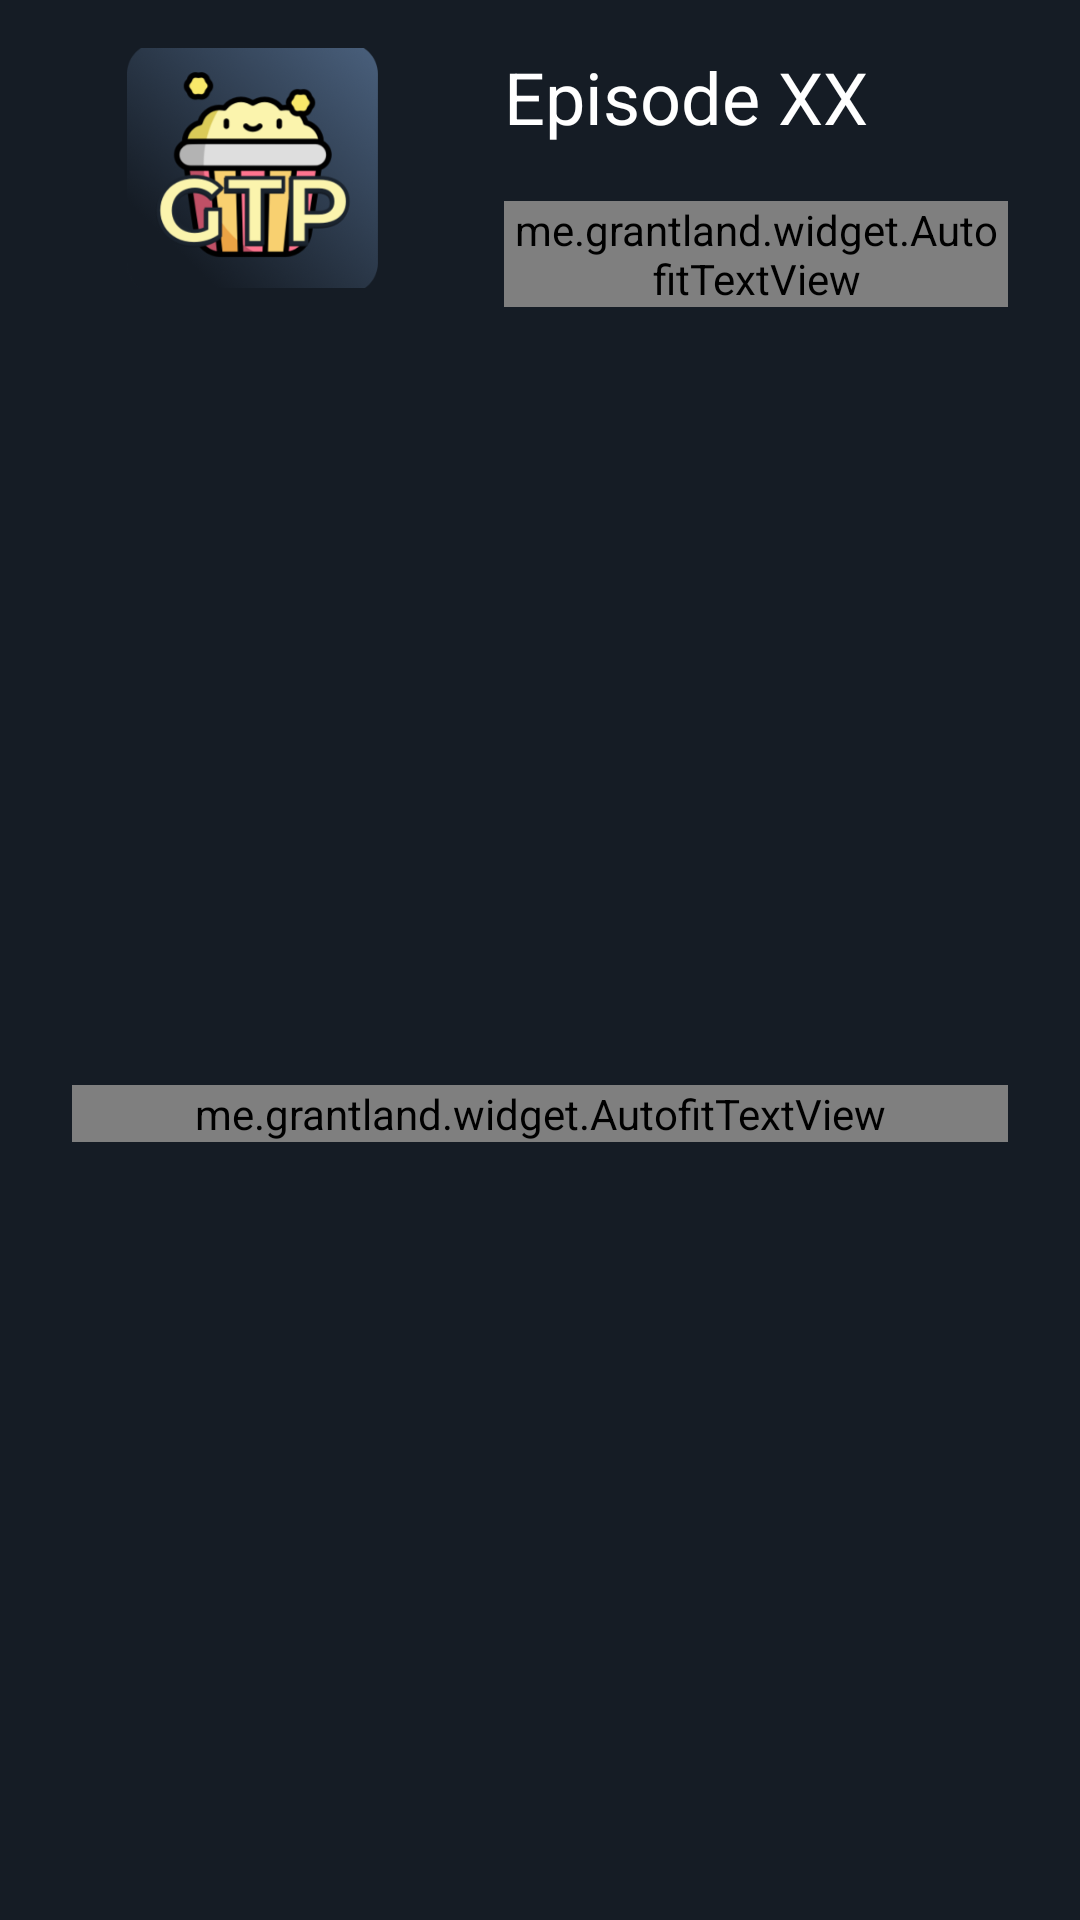

The Android layout XML behind this screen, and the referenced resources:
<!-- AndroidManifest.xml: application theme AppTheme -->
<!-- res/layout/episode_item.xml -->
<?xml version="1.0" encoding="utf-8"?>
<androidx.constraintlayout.widget.ConstraintLayout xmlns:android="http://schemas.android.com/apk/res/android"
    xmlns:app="http://schemas.android.com/apk/res-auto"
    xmlns:tools="http://schemas.android.com/tools"
    android:layout_width="match_parent"
    android:layout_height="wrap_content"
    android:layout_marginBottom="2dp"
    android:background="@color/colorPrimary"
    android:orientation="vertical">

    <TextView
        android:id="@+id/episode_number"
        android:layout_width="130dp"
        android:layout_height="35dp"
        android:layout_marginStart="24dp"
        android:layout_marginLeft="24dp"
        android:layout_marginTop="16dp"
        android:text="Episode XX"
        android:textColor="@color/white"
        android:textSize="24sp"
        app:layout_constraintStart_toEndOf="@+id/episode_still"
        app:layout_constraintTop_toTopOf="parent" />

    <me.grantland.widget.AutofitTextView
        android:id="@+id/season_title"
        android:layout_width="0dp"
        android:layout_height="wrap_content"
        android:layout_marginStart="24dp"
        android:layout_marginLeft="24dp"
        android:layout_marginTop="16dp"
        android:layout_marginEnd="24dp"
        android:layout_marginRight="24dp"
        android:layout_marginBottom="16dp"
        android:maxLines="15"
        android:text="This is The Android Automatic Text Fit Example. This Text Will Automatically Resize - Adjust Itself According to Given Width And Height. "
        android:textColor="@color/text_light_blue"
        android:textSize="18sp"
        app:layout_constraintBottom_toBottomOf="parent"
        app:layout_constraintEnd_toEndOf="parent"
        app:layout_constraintStart_toStartOf="parent"
        app:layout_constraintTop_toBottomOf="@+id/episode_title"
        tools:minTextSize="5dp" />

    <me.grantland.widget.AutofitTextView
        android:id="@+id/episode_title"
        android:layout_width="0dp"
        android:layout_height="wrap_content"
        android:layout_marginStart="24dp"
        android:layout_marginLeft="24dp"
        android:layout_marginTop="16dp"
        android:layout_marginEnd="24dp"
        android:layout_marginRight="24dp"
        android:maxLines="3"
        android:text="This is The Android Automatic Text Fit Example. This Text Will Automatically Resize - Adjust Itself According to Given Width And Height. "
        android:textColor="@color/white"
        android:textSize="18sp"
        app:layout_constraintEnd_toEndOf="parent"
        app:layout_constraintStart_toEndOf="@+id/episode_still"
        app:layout_constraintTop_toBottomOf="@+id/episode_number"
        tools:minTextSize="5dp" />

    <ImageView
        android:id="@+id/episode_still"
        android:layout_width="120dp"
        android:layout_height="80dp"
        android:layout_marginStart="24dp"
        android:layout_marginLeft="24dp"
        android:layout_marginTop="16dp"
        android:scaleType="centerCrop"
        app:layout_constraintStart_toStartOf="parent"
        app:layout_constraintTop_toTopOf="parent"
        app:srcCompat="@mipmap/ic_launcher" />

</androidx.constraintlayout.widget.ConstraintLayout>
<!-- resources referenced by this layout -->
<resources>
  <color name="colorPrimary">#151c25</color>
  <color name="text_light_blue">#566f9a</color>
  <color name="white">#FFF</color>
  <!-- mipmap ic_launcher: png bitmap (mipmap-hdpi, 10580 bytes) -->
  <style name="AppTheme" parent="Theme.AppCompat.NoActionBar">
          
          <item name="windowActionBar">false</item>
          <item name="windowNoTitle">true</item>
  
          <item name="android:actionOverflowButtonStyle">@style/CustomOverflowButton</item>
  
          <item name="colorPrimary">@color/newBackgroundColor</item>
          <item name="colorPrimaryDark">@color/newBackgroundColor</item>
          <item name="colorAccent">#e55039</item>
      </style>
  <style name="CustomOverflowButton" parent="@android:style/Widget.Holo.Light.ActionButton.Overflow">
          <item name="android:src">@drawable/ic_filter</item>
          <item name="android:layout_width">10dp</item>
          <item name="android:layout_height">10dp</item>
      </style>
  <color name="newBackgroundColor">#000000</color>
  <!-- drawable ic_filter (drawable) -->
  <vector android:height="16dp" android:viewportHeight="394.00003"
      android:viewportWidth="394" android:width="16dp" xmlns:android="http://schemas.android.com/apk/res/android">
      <path android:fillColor="#FFFFFF" android:pathData="m372.82,0h-351.262c-6.199,-0.012 -11.879,3.449 -14.711,8.961 -2.871,5.586 -2.367,12.313 1.301,17.414l128.688,181.285c0.043,0.063 0.09,0.121 0.133,0.184 4.676,6.313 7.207,13.961 7.219,21.816v147.801c-0.027,4.375 1.691,8.582 4.773,11.688 3.086,3.102 7.281,4.852 11.656,4.852 2.223,-0.004 4.426,-0.445 6.48,-1.301l72.313,-27.57c6.477,-1.98 10.777,-8.094 10.777,-15.453v-120.016c0.012,-7.855 2.543,-15.504 7.215,-21.816 0.043,-0.063 0.09,-0.121 0.133,-0.184l128.691,-181.289c3.668,-5.098 4.172,-11.82 1.301,-17.406 -2.828,-5.516 -8.512,-8.977 -14.707,-8.965zM372.82,0"/>
  </vector>
</resources>
